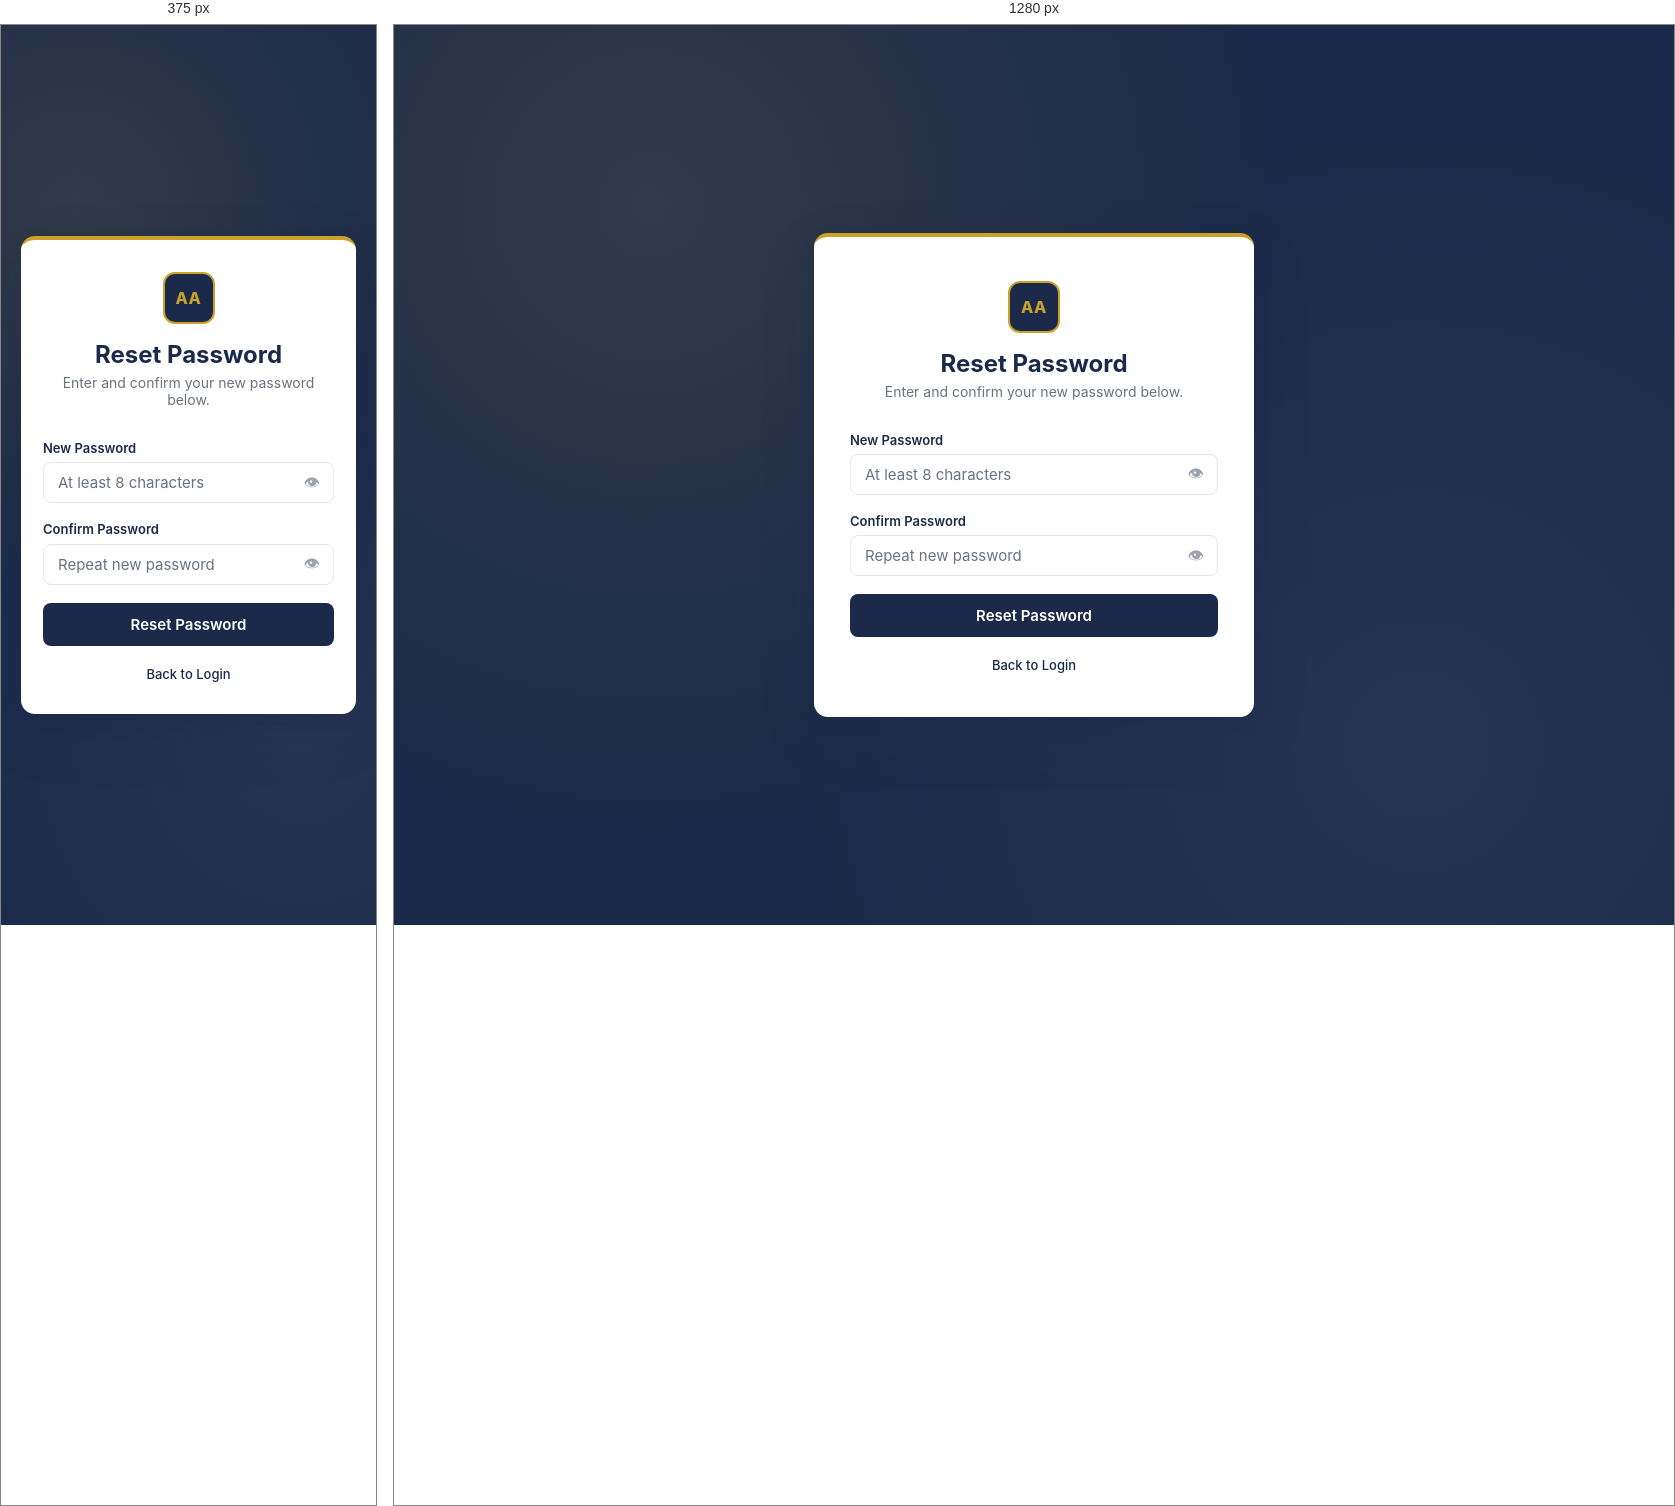
Rendered at 375 px and 1280 px, left to right.

<!-- file: reset-password.html -->
<!DOCTYPE html>
<html lang="en">
<head>
  <meta charset="UTF-8">
  <meta name="viewport" content="width=device-width, initial-scale=1.0">
  <title>Reset Password - Admin Assist</title>
  <meta name="description" content="Set a new password for your Admin Assist account.">
  <link rel="stylesheet" href="login.css">
</head>
<body>
  <div class="login-container">
    <div class="login-header">
      <div class="login-logo">AA</div>
      <h1>Reset Password</h1>
      <p>Enter and confirm your new password below.</p>
    </div>

    <div id="form-banner" class="error-banner" role="alert" aria-live="polite"></div>

    <form id="resetForm" novalidate>
      <div class="form-group">
        <label for="newPassword">New Password</label>
        <div class="input-wrap">
          <input type="password" id="newPassword" name="newPassword"
            placeholder="At least 8 characters" minlength="8" required autocomplete="new-password">
          <button type="button" class="toggle-pw" id="togglePw1" aria-label="Show password">&#128065;</button>
        </div>
      </div>
      <div class="form-group">
        <label for="confirmPassword">Confirm Password</label>
        <div class="input-wrap">
          <input type="password" id="confirmPassword" name="confirmPassword"
            placeholder="Repeat new password" minlength="8" required autocomplete="new-password">
          <button type="button" class="toggle-pw" id="togglePw2" aria-label="Show password">&#128065;</button>
        </div>
      </div>
      <button type="submit" class="login-btn" id="resetBtn">Reset Password</button>
    </form>

    <div class="signup-link">
      <p><a href="login.html">Back to Login</a></p>
    </div>
  </div>

  <script src="loader.js"></script>
  <script src="auth.js"></script>
  <script src="reset-password.js"></script>
</body>
</html>


/* @media block from login.css */
@media (max-width: 520px) {
    .login-container {
        padding: 2rem 1.375rem;
    }
}